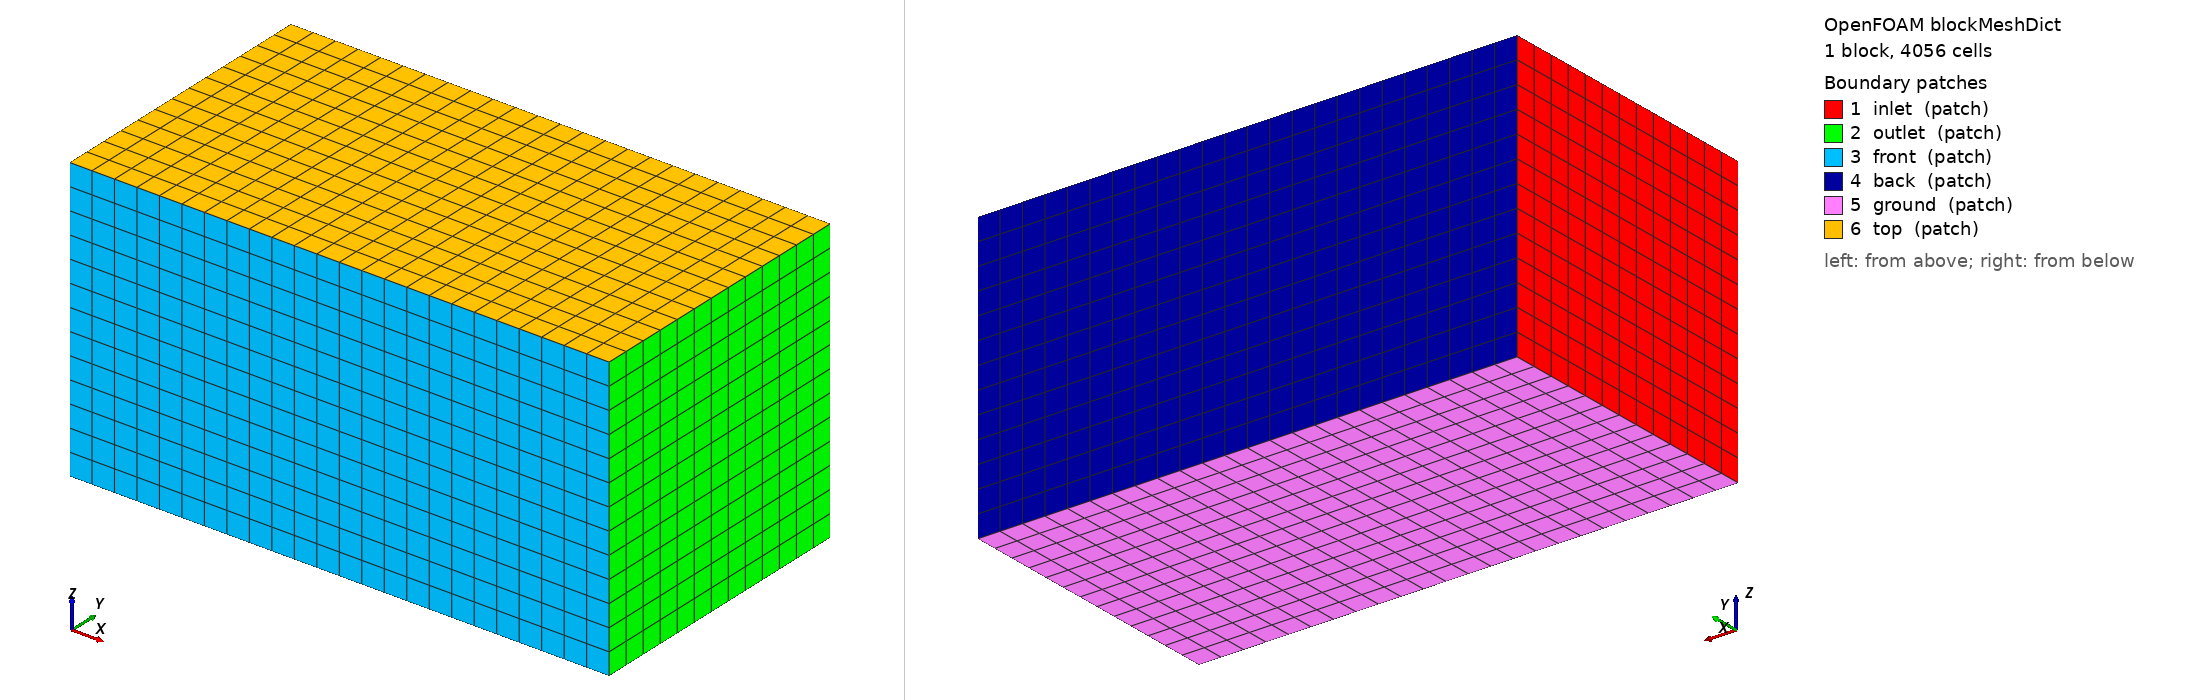

OpenFOAM case: the mesh blockMesh builds from blockMeshDict, 1 block(s), 4056 cells. Boundary patches (legend numbers): 1 inlet (patch), 2 outlet (patch), 3 front (patch), 4 back (patch), 5 ground (patch), 6 top (patch). Left view from above one corner, right view from below the opposite corner. Boundary conditions: 5 field file(s) under 0/; 6 of 6 drawn patches have an entry in a shipped field file.

=== system/blockMeshDict ===
/* GustSim · OpenCFD OpenFOAM v2606 */
FoamFile
{
 version 2.0;
 format ascii;
 class dictionary;
 object blockMeshDict;
}
scale 1;
vertices
(
(-15.75 -14.3999999762 -14.1999999881)
(38.25 -14.3999999762 -14.1999999881)
(38.25 14.3999999762 -14.1999999881)
(-15.75 14.3999999762 -14.1999999881)
(-15.75 -14.3999999762 14.1999999881)
(38.25 -14.3999999762 14.1999999881)
(38.25 14.3999999762 14.1999999881)
(-15.75 14.3999999762 14.1999999881)
);
blocks
( hex (0 1 2 3 4 5 6 7) (24 13 13) simpleGrading (1 1 1) );
edges ();
boundary
(
inlet { type patch; faces ((0 4 7 3)); }
outlet { type patch; faces ((1 2 6 5)); }
front { type patch; faces ((0 1 5 4)); }
back { type patch; faces ((3 7 6 2)); }
ground { type patch; faces ((0 3 2 1)); }
top { type patch; faces ((4 5 6 7)); }
);
mergePatchPairs ();


=== system/controlDict ===
/* GustSim · OpenCFD OpenFOAM v2606 */
FoamFile
{
 version 2.0;
 format ascii;
 class dictionary;
 object controlDict;
}
application simpleFoam;
startFrom startTime; startTime 0; stopAt endTime; endTime 1000; deltaT 1;
writeControl timeStep; writeInterval 100; purgeWrite 0;
writeFormat binary; writePrecision 10; writeCompression off; timeFormat general; timePrecision 10;
runTimeModifiable false;
functions { loads { type forces; libs ("libforces.so"); patches (surface_0 surface_1 surface_2 surface_3 surface_4 surface_5); rho rhoInf; rhoInf 1.204; pRef 0; CofR (0 0 0); log true; writeControl timeStep; writeInterval 1; }
load_surface_0 { type forces; libs ("libforces.so"); patches (surface_0); rho rhoInf; rhoInf 1.204; pRef 0; CofR (0 0 0); log true; writeControl timeStep; writeInterval 1; }
load_surface_1 { type forces; libs ("libforces.so"); patches (surface_1); rho rhoInf; rhoInf 1.204; pRef 0; CofR (0 0 0); log true; writeControl timeStep; writeInterval 1; }
load_surface_2 { type forces; libs ("libforces.so"); patches (surface_2); rho rhoInf; rhoInf 1.204; pRef 0; CofR (0 0 0); log true; writeControl timeStep; writeInterval 1; }
load_surface_3 { type forces; libs ("libforces.so"); patches (surface_3); rho rhoInf; rhoInf 1.204; pRef 0; CofR (0 0 0); log true; writeControl timeStep; writeInterval 1; }
load_surface_4 { type forces; libs ("libforces.so"); patches (surface_4); rho rhoInf; rhoInf 1.204; pRef 0; CofR (0 0 0); log true; writeControl timeStep; writeInterval 1; }
load_surface_5 { type forces; libs ("libforces.so"); patches (surface_5); rho rhoInf; rhoInf 1.204; pRef 0; CofR (0 0 0); log true; writeControl timeStep; writeInterval 1; }
residuals { type solverInfo; libs ("libutilityFunctionObjects.so"); fields (p U); writeControl timeStep; writeInterval 1; }
yPlus { type yPlus; libs ("libfieldFunctionObjects.so"); writeControl writeTime; }
flux_inlet { type surfaceFieldValue; libs ("libfieldFunctionObjects.so"); regionType patch; name inlet; operation sum; fields (phi); writeFields false; writeControl timeStep; writeInterval 1; }
pressure_inlet { type surfaceFieldValue; libs ("libfieldFunctionObjects.so"); regionType patch; name inlet; operation areaAverage; fields (p); writeFields false; writeControl timeStep; writeInterval 1; }
flux_outlet { type surfaceFieldValue; libs ("libfieldFunctionObjects.so"); regionType patch; name outlet; operation sum; fields (phi); writeFields false; writeControl timeStep; writeInterval 1; }
pressure_outlet { type surfaceFieldValue; libs ("libfieldFunctionObjects.so"); regionType patch; name outlet; operation areaAverage; fields (p); writeFields false; writeControl timeStep; writeInterval 1; }
flux_front { type surfaceFieldValue; libs ("libfieldFunctionObjects.so"); regionType patch; name front; operation sum; fields (phi); writeFields false; writeControl timeStep; writeInterval 1; }
pressure_front { type surfaceFieldValue; libs ("libfieldFunctionObjects.so"); regionType patch; name front; operation areaAverage; fields (p); writeFields false; writeControl timeStep; writeInterval 1; }
flux_back { type surfaceFieldValue; libs ("libfieldFunctionObjects.so"); regionType patch; name back; operation sum; fields (phi); writeFields false; writeControl timeStep; writeInterval 1; }
pressure_back { type surfaceFieldValue; libs ("libfieldFunctionObjects.so"); regionType patch; name back; operation areaAverage; fields (p); writeFields false; writeControl timeStep; writeInterval 1; }
flux_ground { type surfaceFieldValue; libs ("libfieldFunctionObjects.so"); regionType patch; name ground; operation sum; fields (phi); writeFields false; writeControl timeStep; writeInterval 1; }
pressure_ground { type surfaceFieldValue; libs ("libfieldFunctionObjects.so"); regionType patch; name ground; operation areaAverage; fields (p); writeFields false; writeControl timeStep; writeInterval 1; }
flux_top { type surfaceFieldValue; libs ("libfieldFunctionObjects.so"); regionType patch; name top; operation sum; fields (phi); writeFields false; writeControl timeStep; writeInterval 1; }
pressure_top { type surfaceFieldValue; libs ("libfieldFunctionObjects.so"); regionType patch; name top; operation areaAverage; fields (p); writeFields false; writeControl timeStep; writeInterval 1; } }


=== 0/U ===
/* GustSim · OpenCFD OpenFOAM v2606 */
FoamFile
{
 version 2.0;
 format ascii;
 class volVectorField;
 object U;
}
dimensions [0 1 -1 0 0 0 0];
internalField uniform (27.8 0 0);
boundaryField
{
inlet { type fixedValue; value uniform (27.8 0 0); }
outlet { type pressureInletOutletVelocity; value uniform (0 0 0); }
front { type freestream; freestreamValue uniform (27.8 0 0); value uniform (27.8 0 0); }
back { type freestream; freestreamValue uniform (27.8 0 0); value uniform (27.8 0 0); }
ground { type freestream; freestreamValue uniform (27.8 0 0); value uniform (27.8 0 0); }
top { type freestream; freestreamValue uniform (27.8 0 0); value uniform (27.8 0 0); }
surface_0 { type fixedValue; value uniform (0 0 0); }
surface_1 { type fixedValue; value uniform (0 0 0); }
surface_2 { type fixedValue; value uniform (0 0 0); }
surface_3 { type fixedValue; value uniform (0 0 0); }
surface_4 { type fixedValue; value uniform (0 0 0); }
surface_5 { type fixedValue; value uniform (0 0 0); }
}


=== 0/k ===
/* GustSim · OpenCFD OpenFOAM v2606 */
FoamFile
{
 version 2.0;
 format ascii;
 class volScalarField;
 object k;
}
dimensions [0 2 -2 0 0 0 0];
internalField uniform 0.11592600000000003;
boundaryField
{
inlet { type fixedValue; value uniform 0.11592600000000003; }
outlet { type inletOutlet; inletValue uniform 0.11592600000000003; value uniform 0.11592600000000003; }
front { type inletOutlet; inletValue uniform 0.11592600000000003; value uniform 0.11592600000000003; }
back { type inletOutlet; inletValue uniform 0.11592600000000003; value uniform 0.11592600000000003; }
ground { type inletOutlet; inletValue uniform 0.11592600000000003; value uniform 0.11592600000000003; }
top { type inletOutlet; inletValue uniform 0.11592600000000003; value uniform 0.11592600000000003; }
surface_0 { type kqRWallFunction; value uniform 0.11592600000000003; }
surface_1 { type kqRWallFunction; value uniform 0.11592600000000003; }
surface_2 { type kqRWallFunction; value uniform 0.11592600000000003; }
surface_3 { type kqRWallFunction; value uniform 0.11592600000000003; }
surface_4 { type kqRWallFunction; value uniform 0.11592600000000003; }
surface_5 { type kqRWallFunction; value uniform 0.11592600000000003; }
}


=== 0/nut ===
/* GustSim · OpenCFD OpenFOAM v2606 */
FoamFile
{
 version 2.0;
 format ascii;
 class volScalarField;
 object nut;
}
dimensions [0 2 -1 0 0 0 0];
internalField uniform 0;
boundaryField
{
inlet { type calculated; value uniform 0; }
outlet { type calculated; value uniform 0; }
front { type calculated; value uniform 0; }
back { type calculated; value uniform 0; }
ground { type calculated; value uniform 0; }
top { type calculated; value uniform 0; }
surface_0 { type nutkWallFunction; value uniform 0; }
surface_1 { type nutkWallFunction; value uniform 0; }
surface_2 { type nutkWallFunction; value uniform 0; }
surface_3 { type nutkWallFunction; value uniform 0; }
surface_4 { type nutkWallFunction; value uniform 0; }
surface_5 { type nutkWallFunction; value uniform 0; }
}


=== 0/omega ===
/* GustSim · OpenCFD OpenFOAM v2606 */
FoamFile
{
 version 2.0;
 format ascii;
 class volScalarField;
 object omega;
}
dimensions [0 0 -1 0 0 0 0];
internalField uniform 2.7627862121997406;
boundaryField
{
inlet { type fixedValue; value uniform 2.7627862121997406; }
outlet { type inletOutlet; inletValue uniform 2.7627862121997406; value uniform 2.7627862121997406; }
front { type inletOutlet; inletValue uniform 2.7627862121997406; value uniform 2.7627862121997406; }
back { type inletOutlet; inletValue uniform 2.7627862121997406; value uniform 2.7627862121997406; }
ground { type inletOutlet; inletValue uniform 2.7627862121997406; value uniform 2.7627862121997406; }
top { type inletOutlet; inletValue uniform 2.7627862121997406; value uniform 2.7627862121997406; }
surface_0 { type omegaWallFunction; value uniform 2.7627862121997406; }
surface_1 { type omegaWallFunction; value uniform 2.7627862121997406; }
surface_2 { type omegaWallFunction; value uniform 2.7627862121997406; }
surface_3 { type omegaWallFunction; value uniform 2.7627862121997406; }
surface_4 { type omegaWallFunction; value uniform 2.7627862121997406; }
surface_5 { type omegaWallFunction; value uniform 2.7627862121997406; }
}


=== 0/p ===
/* GustSim · OpenCFD OpenFOAM v2606 */
FoamFile
{
 version 2.0;
 format ascii;
 class volScalarField;
 object p;
}
dimensions [0 2 -2 0 0 0 0];
internalField uniform 0;
boundaryField
{
inlet { type zeroGradient; }
outlet { type fixedValue; value uniform 0.0; }
front { type freestreamPressure; freestreamValue uniform 0.0; value uniform 0.0; }
back { type freestreamPressure; freestreamValue uniform 0.0; value uniform 0.0; }
ground { type freestreamPressure; freestreamValue uniform 0.0; value uniform 0.0; }
top { type freestreamPressure; freestreamValue uniform 0.0; value uniform 0.0; }
surface_0 { type zeroGradient; }
surface_1 { type zeroGradient; }
surface_2 { type zeroGradient; }
surface_3 { type zeroGradient; }
surface_4 { type zeroGradient; }
surface_5 { type zeroGradient; }
}
